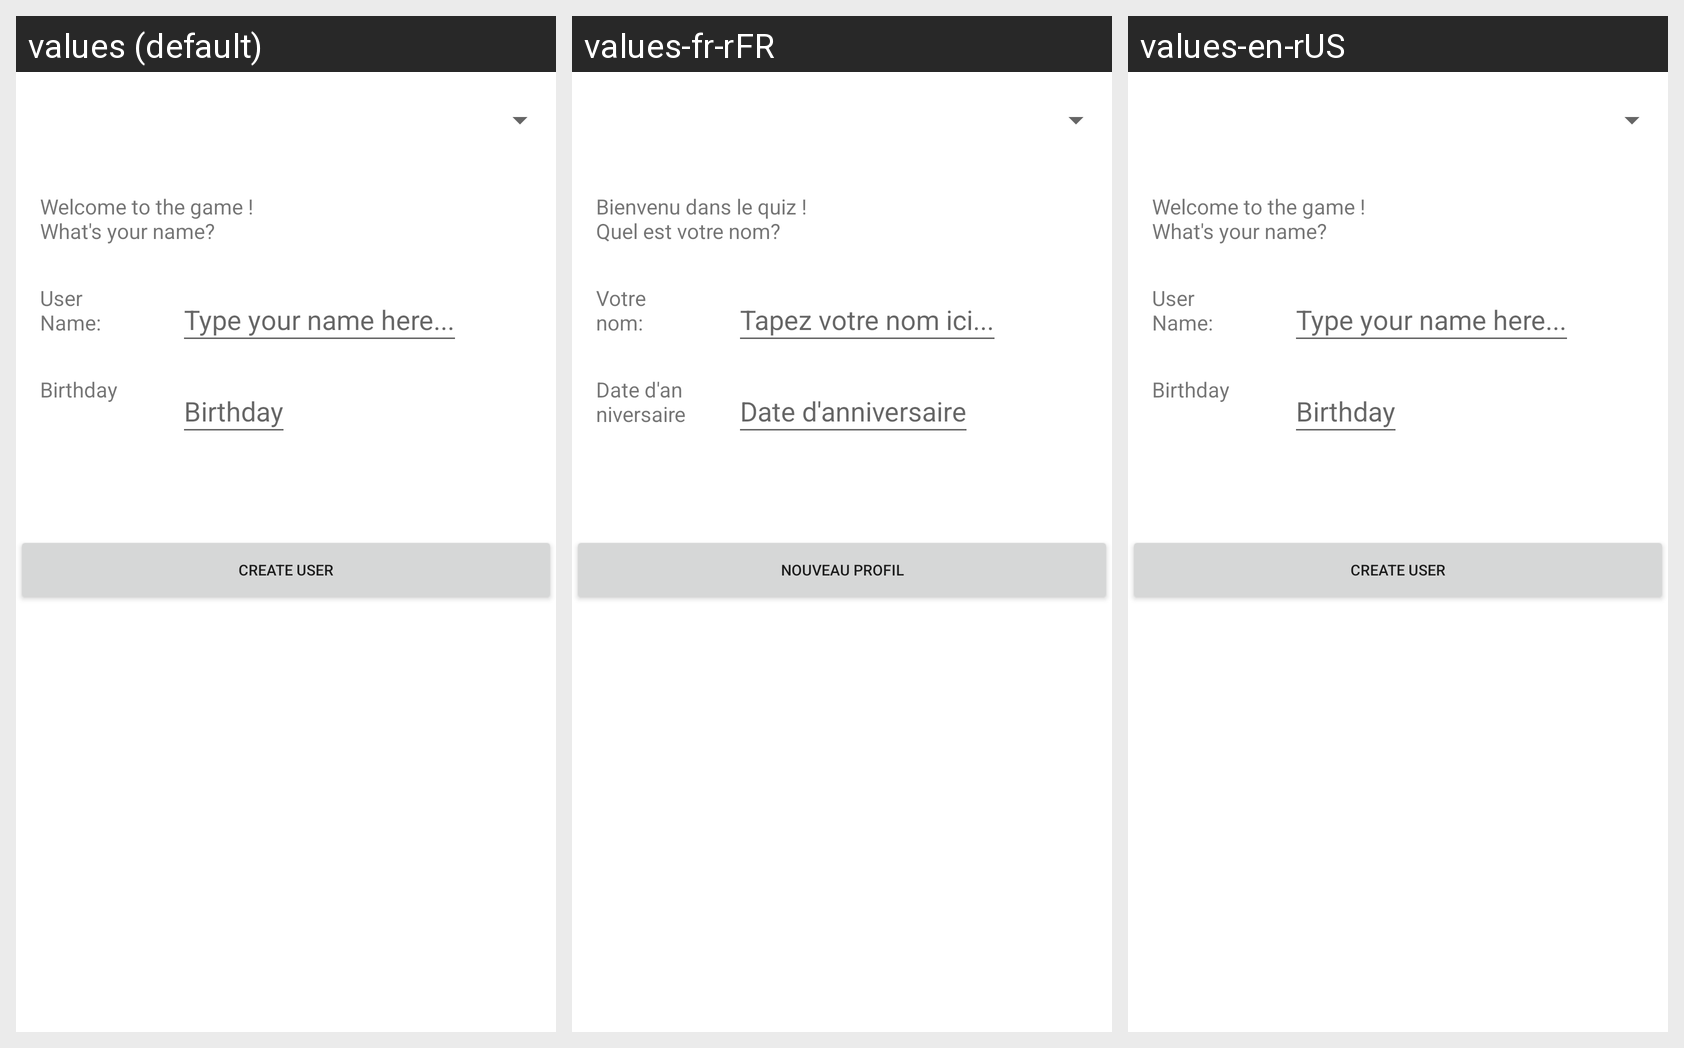

Strings drawn on this Android screen and how each of the app's shown locales translates them:
Android screen res/layout/main_create_user.xml rendered under 3 locales, left to right: values (default), values-fr-rFR, values-en-rUS. Device: Nexus 5 (rendered at 1080×1920; each locale shown at half size, 540×960, under a caption strip naming it); theme Theme.ProjetESIEE.
Strings drawn on this screen, with the default value and each locale's value (text and hints the layout hard-codes, and strings that could not be matched under every locale, appear in the picture but are not listed):

main_welcome
  values: Welcome to the game ! 
      What's your name?
  values-fr-rFR: Bienvenu dans le quiz ! 
      Quel est votre nom?
  values-en-rUS: Welcome to the game ! 
      What's your name?

your_name
  values: User Name:
  values-fr-rFR: Votre nom:
  values-en-rUS: User Name:

type_your_name
  values: Type your name here...
  values-fr-rFR: Tapez votre nom ici...
  values-en-rUS: Type your name here...

birthday
  values: Birthday
  values-fr-rFR: Date d'anniversaire
  values-en-rUS: Birthday

create_user
  values: Create user
  values-fr-rFR: Nouveau profil
  values-en-rUS: Create user
